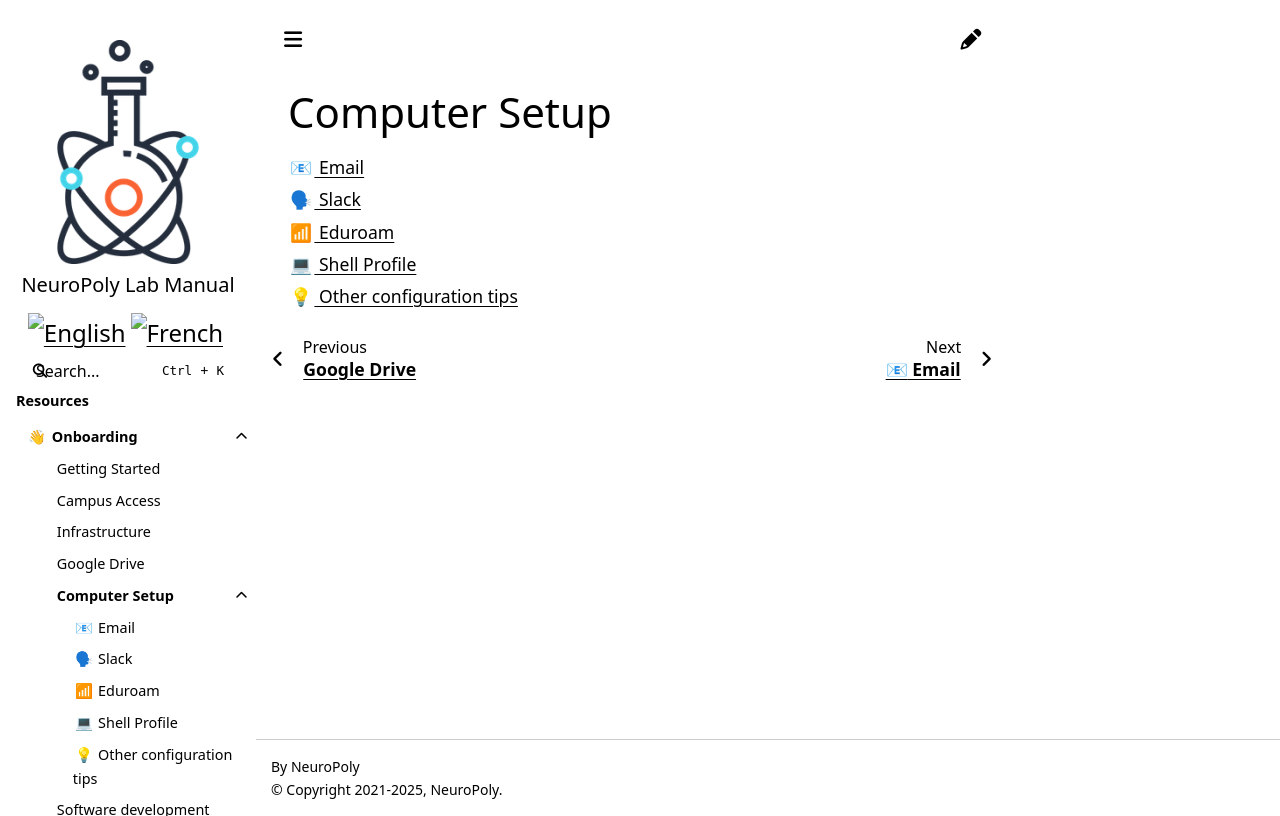

repository: neuropoly/intranet.neuro.polymtl.ca · page: onboarding/computer-setup/README.html · generator: sphinx

# Computer Setup

```{toctree}
:maxdepth: 1
mail
slack
eduroam
shell-profile
configuration-tips
```
